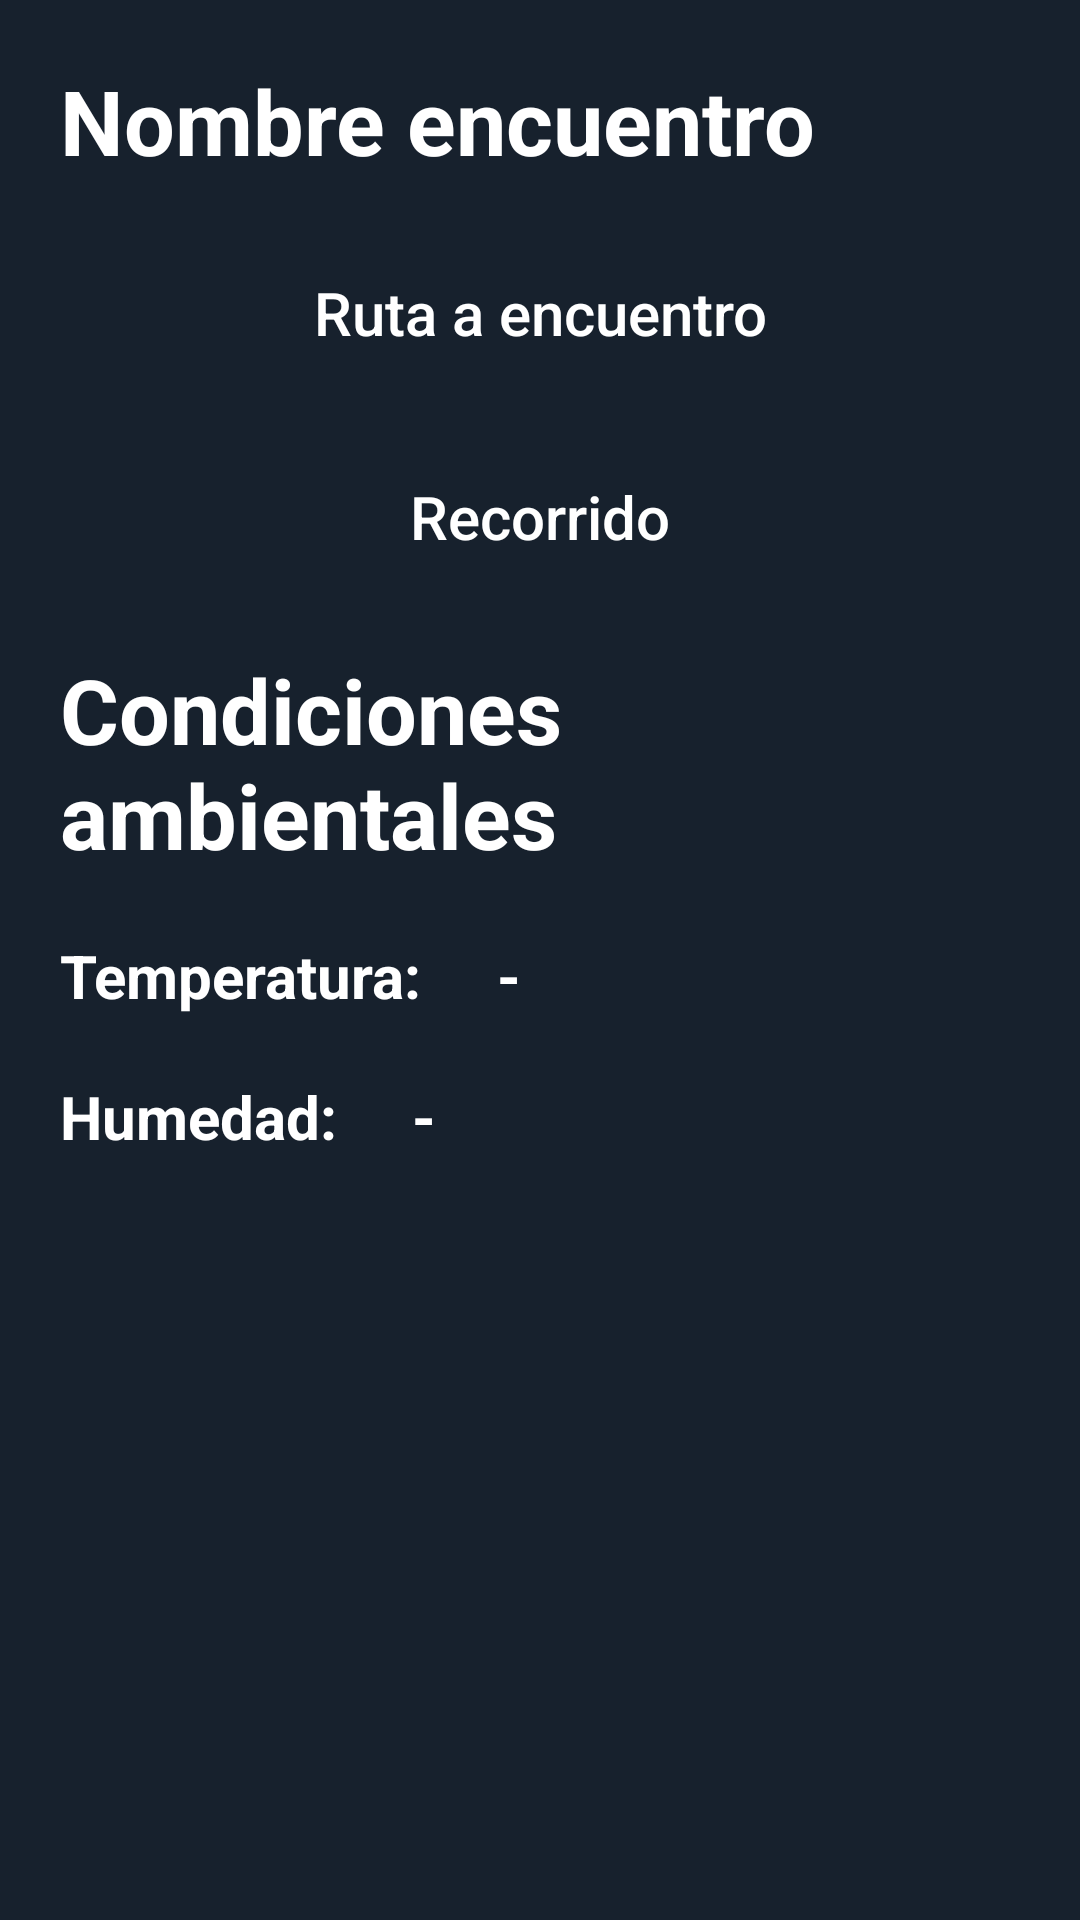

Android layout source for this screen:
<!-- AndroidManifest.xml: application theme Theme.SportsLink -->
<!-- res/layout/activity_iniciar_encuentro.xml -->
<?xml version="1.0" encoding="utf-8"?>
<RelativeLayout xmlns:android="http://schemas.android.com/apk/res/android"
    xmlns:tools="http://schemas.android.com/tools"
    android:layout_width="match_parent"
    android:layout_height="match_parent"
    android:background="@color/blackBackground"
    tools:context=".controlador.IniciarEncuentroActivity">

    <TextView
        android:id="@+id/nombreEncuentroTextView"
        android:layout_width="wrap_content"
        android:layout_height="wrap_content"
        android:layout_marginStart="20dp"
        android:layout_marginTop="20dp"
        android:text="Nombre encuentro"
        android:textColor="@color/white"
        android:textSize="30sp"
        android:textStyle="bold" />

    <Button
        android:id="@+id/rutaEncuentroButton"
        android:layout_width="match_parent"
        android:layout_height="wrap_content"
        android:layout_below="@id/nombreEncuentroTextView"
        android:layout_centerHorizontal="true"
        android:layout_marginStart="20dp"
        android:layout_marginTop="20dp"
        android:layout_marginEnd="20dp"
        android:background="@drawable/roundcorner"
        android:text="Ruta a encuentro"
        android:textAllCaps="false"
        android:textColor="@color/white"
        android:textSize="20sp" />

    <Button
        android:id="@+id/recorridoButton"
        android:layout_width="match_parent"
        android:layout_height="wrap_content"
        android:layout_below="@id/rutaEncuentroButton"
        android:layout_centerHorizontal="true"
        android:layout_marginStart="20dp"
        android:layout_marginTop="20dp"
        android:layout_marginEnd="20dp"
        android:background="@drawable/roundcorner"
        android:text="Recorrido"
        android:textAllCaps="false"
        android:textColor="@color/white"
        android:textSize="20sp" />

    <TextView
        android:id="@+id/condicionesAmbientalesTextView"
        android:layout_width="wrap_content"
        android:layout_height="wrap_content"
        android:layout_below="@id/recorridoButton"
        android:layout_marginStart="20dp"
        android:layout_marginTop="20dp"
        android:text="Condiciones ambientales"
        android:textColor="@color/white"
        android:textSize="30sp"
        android:textStyle="bold" />

    <TextView
        android:id="@+id/temperaturaTituloTextView"
        android:layout_width="wrap_content"
        android:layout_height="wrap_content"
        android:layout_below="@id/condicionesAmbientalesTextView"
        android:layout_marginStart="20dp"
        android:layout_marginTop="20dp"
        android:text="Temperatura: "
        android:textColor="@color/white"
        android:textSize="20sp"
        android:textStyle="bold" />

    <TextView
        android:id="@+id/temperaturaTextView"
        android:layout_width="wrap_content"
        android:layout_height="wrap_content"
        android:layout_below="@id/condicionesAmbientalesTextView"
        android:layout_marginStart="20dp"
        android:layout_marginTop="20dp"
        android:layout_toRightOf="@id/temperaturaTituloTextView"
        android:text="-"
        android:textColor="@color/white"
        android:textSize="20sp"
        android:textStyle="bold" />

    <TextView
        android:id="@+id/humedadTituloTextView"
        android:layout_width="wrap_content"
        android:layout_height="wrap_content"
        android:layout_below="@id/temperaturaTituloTextView"
        android:layout_marginStart="20dp"
        android:layout_marginTop="20dp"
        android:text="Humedad: "
        android:textColor="@color/white"
        android:textSize="20sp"
        android:textStyle="bold" />

    <TextView
        android:id="@+id/humedadTextView"
        android:layout_width="wrap_content"
        android:layout_height="wrap_content"
        android:layout_below="@id/temperaturaTituloTextView"
        android:layout_marginStart="20dp"
        android:layout_marginTop="20dp"
        android:layout_toRightOf="@id/humedadTituloTextView"
        android:text="-"
        android:textColor="@color/white"
        android:textSize="20sp"
        android:textStyle="bold" />
</RelativeLayout>
<!-- resources referenced by this layout -->
<resources>
  <color name="blackBackground">#17212d</color>
  <color name="white">#FFFFFFFF</color>
  <!-- drawable roundcorner (drawable) -->
  <?xml version="1.0" encoding="utf-8"?>
  <shape xmlns:android="http://schemas.android.com/apk/res/android"
      android:shape="rectangle" android:padding="10dp">
      <solid />
      <corners
          android:bottomRightRadius="20dp"
          android:bottomLeftRadius="20dp"
          android:topLeftRadius="20dp"
          android:topRightRadius="20dp"/>
  </shape>
  <style name="Theme.SportsLink" parent="Theme.MaterialComponents.DayNight.DarkActionBar">
          
          <item name="colorPrimary">@color/blackBackground3</item>
          <item name="colorPrimaryVariant">@color/blackBackground</item>
          <item name="colorOnPrimary">@color/white</item>
          
          <item name="colorSecondary">@color/teal_200</item>
          <item name="colorSecondaryVariant">@color/teal_700</item>
          <item name="colorOnSecondary">@color/black</item>
          
          <item name="android:statusBarColor" tools:targetApi="l">?attr/colorPrimaryVariant</item>
          
      </style>
  <color name="blackBackground3">#243447</color>
  <color name="teal_200">#FF03DAC5</color>
  <color name="teal_700">#FF018786</color>
  <color name="black">#FF000000</color>
</resources>
